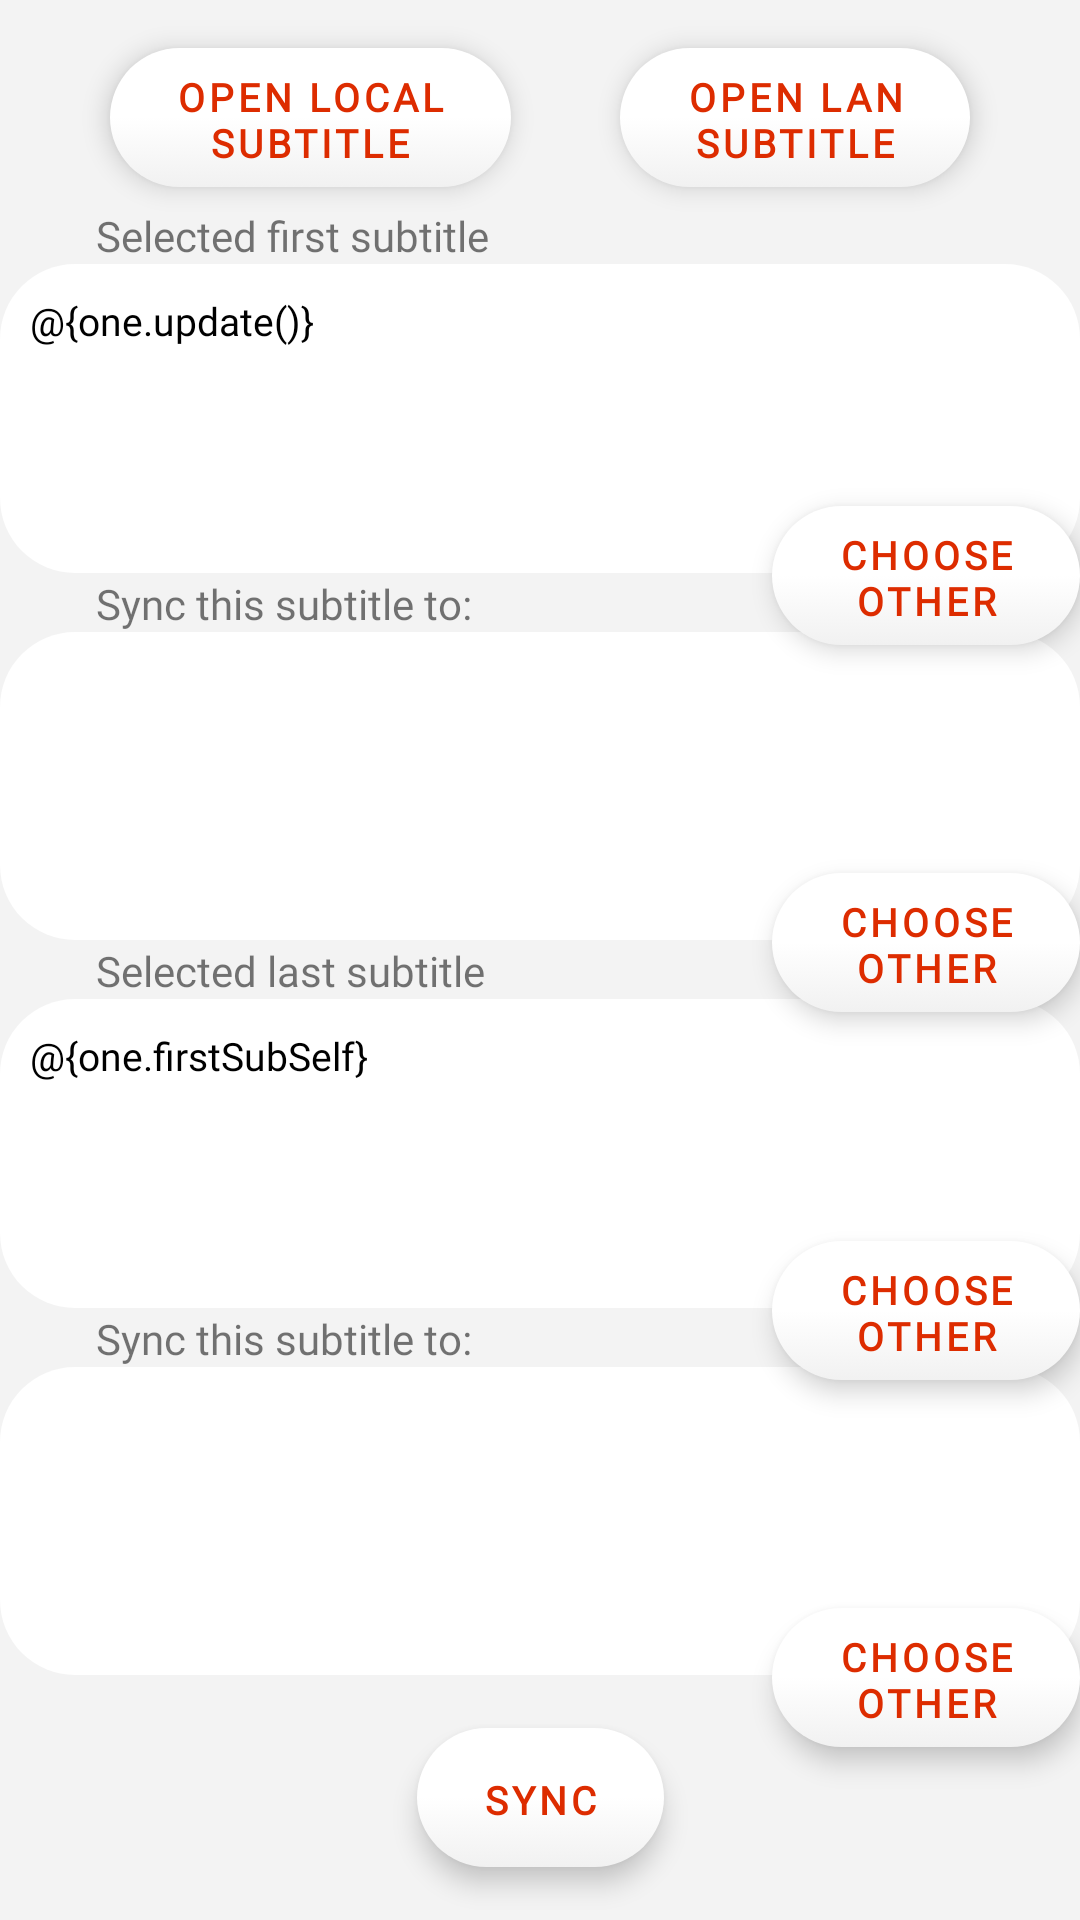

Here is an Android app screen rendered from its layout file. Give the layout XML and the strings, colors and styles it references.
<!-- AndroidManifest.xml: application theme Theme.AndroidSubtitleEditor -->
<!-- res/layout/fragment_sync_with_other_sub.xml -->
<?xml version="1.0" encoding="utf-8"?>
<androidx.constraintlayout.widget.ConstraintLayout xmlns:tools="http://schemas.android.com/tools"
    android:id="@+id/main_sync_with_other_sub"
    android:layout_width="match_parent"
    android:layout_height="match_parent"
    android:background="?android:attr/colorBackground"
    xmlns:android="http://schemas.android.com/apk/res/android"
    xmlns:app="http://schemas.android.com/apk/res-auto"
    tools:ignore="RtlSymmetry">

    <TextView
        android:id="@+id/textView16"
        android:layout_width="wrap_content"
        android:layout_height="wrap_content"
        android:layout_marginStart="32dp"
        android:text="@string/current_last_subtitle"
        app:layout_constraintBottom_toTopOf="@+id/last_sub_self"
        app:layout_constraintStart_toStartOf="@+id/last_sub_self" />

    <TextView
        android:id="@+id/choose_last_other"
        style="?android:attr/buttonStyle"
        android:layout_width="wrap_content"
        android:layout_height="wrap_content"
        android:text="@string/choose_other"
        android:contentDescription="@string/choose_other_last_subtitle"
        app:layout_constraintBottom_toBottomOf="@+id/last_sub_other"
        app:layout_constraintEnd_toEndOf="@+id/last_sub_other"
        app:layout_constraintTop_toBottomOf="@+id/last_sub_other" />

    <TextView
        android:id="@+id/choose_last_self"
        style="?android:attr/buttonStyle"
        android:layout_width="wrap_content"
        android:layout_height="wrap_content"
        android:text="@string/choose_other"
        app:layout_constraintBottom_toBottomOf="@+id/last_sub_self"
        app:layout_constraintEnd_toEndOf="@+id/last_sub_self"
        app:layout_constraintTop_toBottomOf="@+id/last_sub_self" />

    <TextView
        android:id="@+id/choose_first_other"
        style="?android:attr/buttonStyle"
        android:layout_width="wrap_content"
        android:layout_height="wrap_content"
        android:text="@string/choose_other"
        android:contentDescription="@string/choose_other_first_subtitle"

        app:layout_constraintBottom_toBottomOf="@+id/first_sub_other"
        app:layout_constraintEnd_toEndOf="@+id/first_sub_other"
        app:layout_constraintTop_toBottomOf="@+id/first_sub_other" />

    <TextView
        android:id="@+id/last_sub_self"
        android:layout_width="0dp"
        android:layout_height="0dp"
        android:layout_marginTop="8dp"
        android:layout_marginBottom="10dp"
        style="?attr/buttonStyle"
        android:padding="10dp"
        android:text="@{one.firstSubSelf}"
        android:paddingEnd="75dp"
        android:textSize="13sp"
        app:layout_constrainedHeight="true"
        app:layout_constraintBottom_toTopOf="@id/last_sub_other"
        app:layout_constraintEnd_toEndOf="@+id/last_sub_other"
        app:layout_constraintHeight_max="120dp"
        app:layout_constraintHorizontal_bias="0.0"
        app:layout_constraintStart_toStartOf="@+id/last_sub_other"
        app:layout_constraintTop_toBottomOf="@+id/first_sub_other"
        app:layout_constraintVertical_bias="0.65" />

    <TextView
        android:id="@+id/first_sub_other"
        android:layout_width="0dp"
        android:layout_height="0dp"
        android:layout_marginTop="8dp"
        android:layout_marginBottom="10dp"
        style="?attr/buttonStyle"
        android:padding="10dp"
        android:paddingEnd="20dp"
        android:text=""
        android:textSize="13sp"
        app:layout_constrainedHeight="true"
        app:layout_constraintBottom_toTopOf="@id/last_sub_self"
        app:layout_constraintEnd_toEndOf="@+id/last_sub_self"
        app:layout_constraintHeight_max="120dp"
        app:layout_constraintStart_toStartOf="@+id/last_sub_self"
        app:layout_constraintTop_toBottomOf="@id/first_sub_self"
        app:layout_constraintVertical_bias="0.45" />

    <TextView
        android:id="@+id/open_local_sub"
        style="?android:attr/buttonStyle"
        android:layout_width="wrap_content"
        android:layout_height="wrap_content"
        android:layout_marginTop="16dp"
        android:layout_marginBottom="8dp"
        android:text="@string/open_local_subtitle"
        app:layout_constraintBottom_toTopOf="@+id/first_sub_self"
        app:layout_constraintEnd_toStartOf="@+id/open_lan_subtitle"
        app:layout_constraintHorizontal_bias="0.5"
        app:layout_constraintStart_toStartOf="parent"
        app:layout_constraintTop_toTopOf="parent" />

    <TextView
        android:id="@+id/open_lan_subtitle"
        style="?android:attr/buttonStyle"
        android:layout_width="wrap_content"
        android:layout_height="wrap_content"
        android:text="@string/open_lan_subtitle"


        app:layout_constraintBottom_toBottomOf="@+id/open_local_sub"
        app:layout_constraintEnd_toEndOf="parent"
        app:layout_constraintHorizontal_bias="0.5"
        app:layout_constraintStart_toEndOf="@+id/open_local_sub"
        app:layout_constraintTop_toTopOf="@+id/open_local_sub" />

    <TextView
        android:id="@+id/first_sub_self"
        android:layout_width="0dp"
        android:layout_height="0dp"
        android:layout_marginTop="16dp"
        android:layout_marginBottom="10dp"
        style="?attr/buttonStyle"
        android:paddingEnd="25dp"
        android:textSize="13sp"
        android:padding="10dp"
        android:text="@{one.update()}"
        app:layout_constraintBottom_toTopOf="@id/first_sub_other"
        app:layout_constraintEnd_toEndOf="@+id/first_sub_other"
        app:layout_constraintHeight_max="120dp"
        app:layout_constraintStart_toStartOf="@+id/first_sub_other"
        app:layout_constraintTop_toBottomOf="@id/open_local_sub"
        app:layout_constraintVertical_bias="0.25" />

    <TextView
        android:id="@+id/last_sub_other"
        android:layout_width="0dp"
        android:layout_height="0dp"
        android:layout_marginStart="32dp"
        android:layout_marginTop="8dp"
        style="?attr/buttonStyle"
        android:layout_marginEnd="32dp"
        android:layout_marginBottom="8dp"
        android:textSize="13sp"
        android:padding="10dp"
        android:paddingEnd="100dp"
        app:layout_constrainedHeight="true"
        app:layout_constraintBottom_toTopOf="@id/sync_subtitles"
        app:layout_constraintEnd_toEndOf="parent"
        app:layout_constraintHeight_max="120dp"
        app:layout_constraintStart_toStartOf="parent"
        app:layout_constraintTop_toBottomOf="@+id/last_sub_self"
        app:layout_constraintVertical_bias="0.85"
        app:layout_constraintWidth="360dp" />

    <TextView
        android:id="@+id/sync_subtitles"

        android:layout_width="wrap_content"
        android:layout_height="wrap_content"
        android:layout_marginTop="8dp"
        android:layout_marginBottom="16dp"
        style="?android:attr/buttonStyle"
        android:text="@string/sync"
        app:layout_constraintBottom_toBottomOf="parent"

        app:layout_constraintEnd_toEndOf="parent"
        app:layout_constraintStart_toStartOf="parent"
        app:layout_constraintTop_toBottomOf="@id/last_sub_other"
        app:layout_constraintVertical_bias="0.95" />

    <TextView
        android:id="@+id/choose_first_self"
        style="?android:attr/buttonStyle"
        android:layout_width="wrap_content"
        android:layout_height="wrap_content"

        android:text="@string/choose_other"
        android:contentDescription="@string/choose_first_line_from_subtitle"

        app:layout_constraintBottom_toBottomOf="@+id/first_sub_self"
        app:layout_constraintEnd_toEndOf="@+id/first_sub_self"
        app:layout_constraintTop_toBottomOf="@+id/first_sub_self" />

    <TextView
        android:id="@+id/textView15"
        android:layout_width="wrap_content"
        android:layout_height="wrap_content"
        android:layout_marginStart="32dp"
        android:text="@string/current_first_subtitle"
        app:layout_constraintBottom_toTopOf="@+id/first_sub_self"
        app:layout_constraintStart_toStartOf="@+id/first_sub_self" />

    <TextView
        android:id="@+id/textView11"
        android:layout_width="wrap_content"
        android:layout_height="wrap_content"
        android:layout_marginStart="32dp"
        android:text="@string/sync_this_subtitle_to"
        app:layout_constraintBottom_toTopOf="@+id/first_sub_other"
        app:layout_constraintStart_toStartOf="@+id/first_sub_other" />

    <TextView
        android:id="@+id/textView12"
        android:layout_width="wrap_content"
        android:layout_height="wrap_content"
        android:layout_marginStart="32dp"
        android:text="@string/sync_this_subtitle_to"
        app:layout_constraintBottom_toTopOf="@+id/last_sub_other"
        app:layout_constraintStart_toStartOf="@+id/last_sub_other" />

</androidx.constraintlayout.widget.ConstraintLayout>
<!-- resources referenced by this layout -->
<resources>
  <string name="choose_first_line_from_subtitle">Choose first line from subtitle</string>
  <string name="choose_other">Choose\nOther</string>
  <string name="choose_other_first_subtitle">Choose other first subtitle</string>
  <string name="choose_other_last_subtitle">Choose other last subtitle</string>
  <string name="current_first_subtitle">Selected first subtitle</string>
  <string name="current_last_subtitle">Selected last subtitle</string>
  <string name="open_lan_subtitle">Open LAN\nSubtitle</string>
  <string name="open_local_subtitle">Open local\nsubtitle</string>
  <string name="sync">Sync</string>
  <string name="sync_this_subtitle_to">Sync this subtitle to:</string>
  <style name="Theme.AndroidSubtitleEditor" parent="Theme.MaterialComponents.DayNight.NoActionBar">
          
          <item name="colorPrimary">@color/orange_button_text</item>
          <item name="colorPrimaryVariant">@color/black</item>
          <item name="colorOnPrimary">@color/black</item>
          
          <item name="buttonStyle">@style/EditStyle</item>
          <item name="android:buttonStyle">@style/regularButtonStyle</item>
          <item name="colorSecondary">@color/white</item>
          <item name="colorAccent">@color/orange_button_text</item>
          <item name="colorPrimaryDark">@color/black</item>
          <item name="colorSecondaryVariant">@color/white</item>
          <item name="colorOnSecondary">@color/black</item>
          <item name="android:colorBackground">@color/grey_alternative</item>
          <item name="colorOnBackground">@color/grey_alternative</item>
          <item name="fontFamily">@font/proxima_nova_regular</item>
  
  
  
  
  
          
          <item name="android:statusBarColor" tools:targetApi="l">?attr/colorPrimaryVariant</item>
          
      </style>
  <color name="orange_button_text">#DD2C00</color>
  <color name="black">#FF000000</color>
  <style name="EditStyle" parent="TextAppearance.AppCompat">
          <item name="android:textColor">@color/black</item>
          <item name="android:background">@drawable/shadow_regular</item>
          <item name="android:backgroundTint">@color/white</item>
          <item name="android:textSize">18sp</item>
          <item name="android:fontFamily">@font/proxima_nova_regular</item>
      </style>
  <style name="regularButtonStyle" parent="@android:style/Widget.Button.Small">
          <item name="android:textColor">?android:attr/colorPrimary</item>
          <item name="android:textSize">13sp</item>
          <item name="textAllCaps">true</item>
          <item name="android:textStyle">bold</item>
          <item name="android:elevation">5dp</item>
          <item name="android:minHeight">48dp</item>
          <item name="android:layout_height">5dp</item>
          <item name="android:letterSpacing">0.1</item>
          <item name="android:background">@drawable/shadow_regular</item>
          <item name="android:fontFamily">@font/proxima_nova_regular</item>
      </style>
  <color name="white">#FFFFFFFF</color>
  <color name="grey_alternative">#f3f3f3</color>
</resources>
